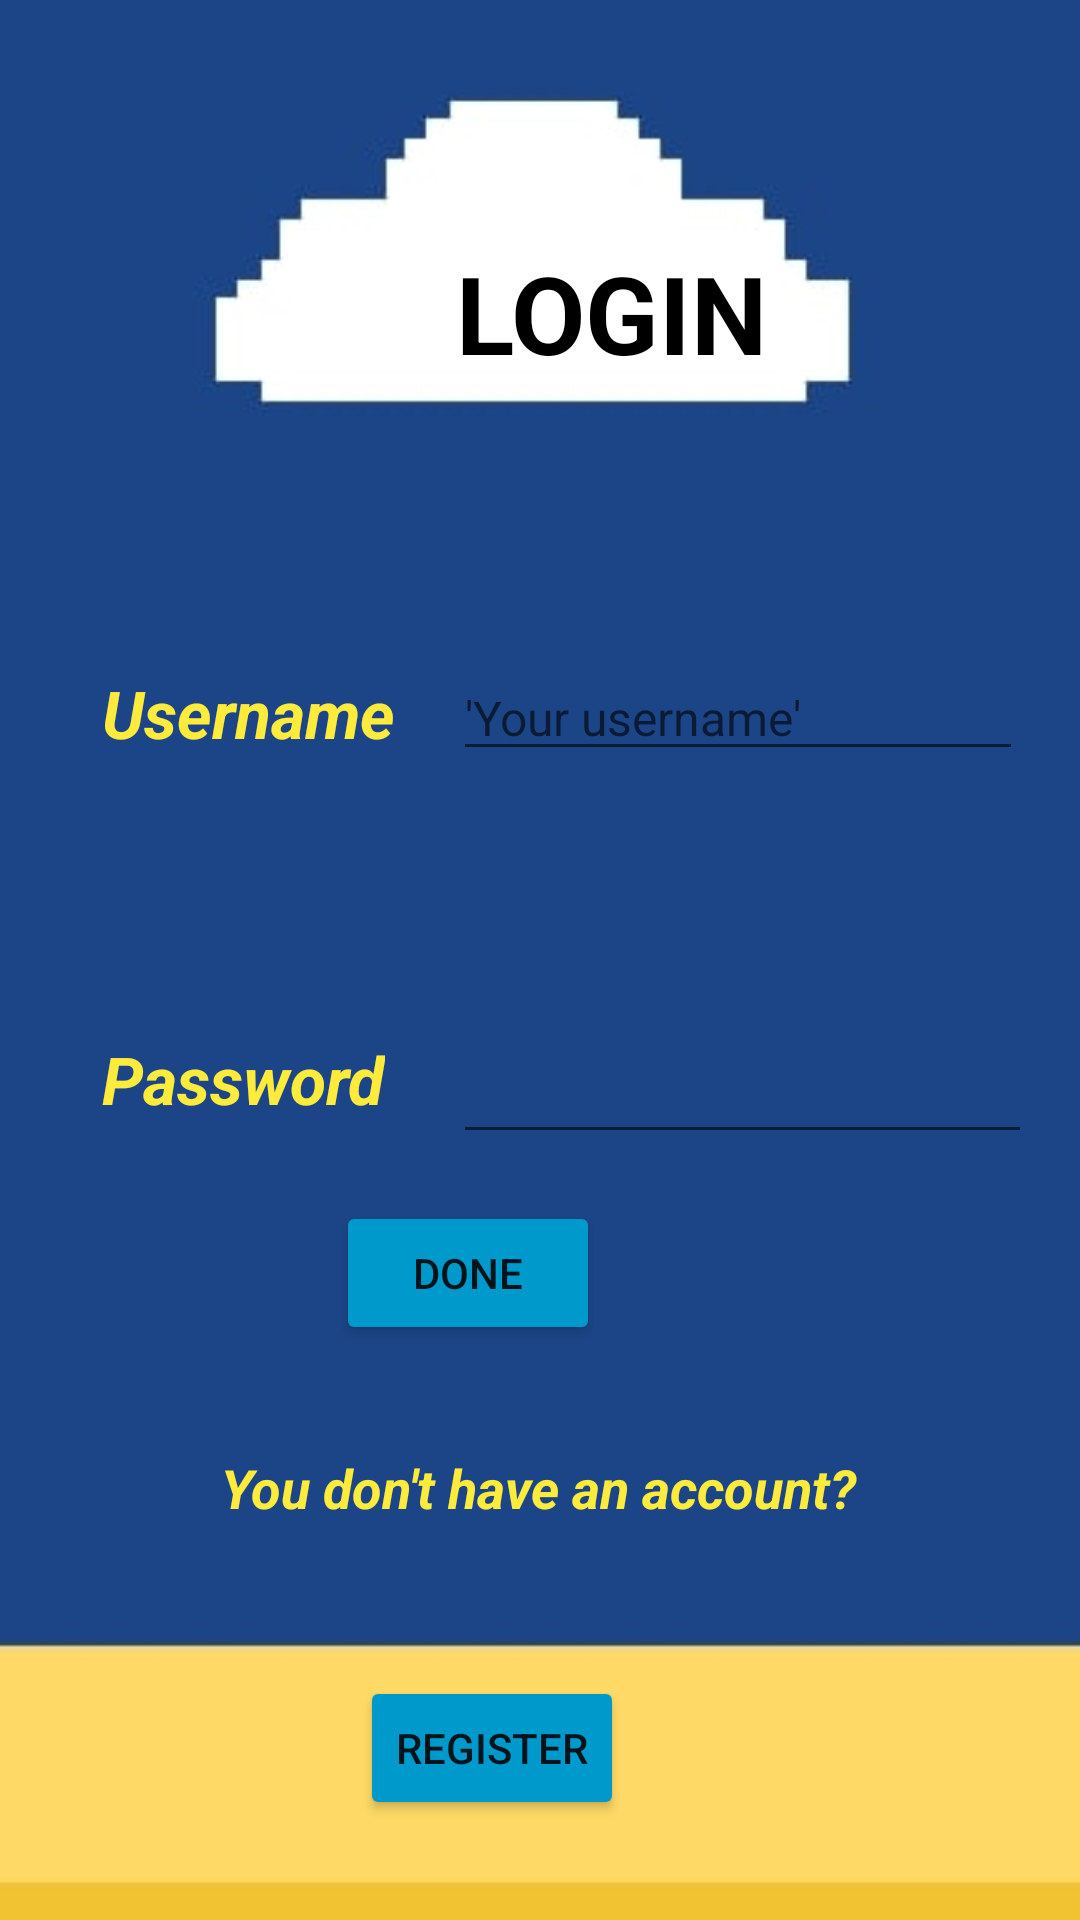

Produce the Android XML layout that renders to this screen, including the resource entries it uses.
<!-- AndroidManifest.xml: application theme Theme.ProjectDSA -->
<!-- res/layout/login.xml -->
<?xml version="1.0" encoding="utf-8"?>
<androidx.constraintlayout.widget.ConstraintLayout xmlns:android="http://schemas.android.com/apk/res/android"
    xmlns:app="http://schemas.android.com/apk/res-auto"
    xmlns:tools="http://schemas.android.com/tools"
    android:layout_width="match_parent"
    android:layout_height="match_parent"
    android:background="@drawable/fondologin"
    tools:context=".Register">

    <ProgressBar
        android:id="@+id/progressBar"
        style="?android:attr/progressBarStyleHorizontal"
        android:layout_width="300dp"
        android:layout_height="wrap_content"
        android:indeterminate="true"
        android:minHeight="24dp"
        app:layout_constraintBottom_toTopOf="@+id/toRegisterTextView"
        app:layout_constraintEnd_toEndOf="parent"
        app:layout_constraintStart_toStartOf="parent"
        app:layout_constraintTop_toBottomOf="@+id/loginButton"
        android:visibility="gone"/>

    <Button
        android:id="@+id/loginButton"
        android:layout_width="wrap_content"
        android:layout_height="wrap_content"
        android:layout_marginTop="20dp"
        android:layout_marginEnd="160dp"
        android:layout_marginBottom="40dp"
        android:backgroundTint="@android:color/holo_blue_dark"
        android:onClick="loginButtonClick"
        android:text="DONE"
        app:layout_constraintBottom_toTopOf="@+id/toRegisterTextView"
        app:layout_constraintEnd_toEndOf="parent"
        app:layout_constraintTop_toBottomOf="@+id/loginPasswordTextView"
        tools:ignore="OnClick" />

    <TextView
        android:id="@+id/loginTextView"
        android:layout_width="wrap_content"
        android:layout_height="wrap_content"
        android:layout_marginStart="152dp"
        android:layout_marginTop="80dp"
        android:text="LOGIN"
        android:textColor="#000000"
        android:textColorHighlight="#673AB7"
        android:textSize="36sp"
        android:textStyle="bold"
        app:layout_constraintStart_toStartOf="parent"
        app:layout_constraintTop_toTopOf="parent" />

    <EditText
        android:id="@+id/loginPasswordTextView"
        android:layout_width="193dp"
        android:layout_height="50dp"
        android:ems="10"
        android:inputType="textPassword"
        android:textColor="@color/white"
        android:textSize="16sp"
        app:layout_constraintBottom_toBottomOf="@+id/loginPassword"
        app:layout_constraintStart_toStartOf="@+id/loginUsernamePlainText"
        app:layout_constraintTop_toTopOf="@+id/loginPassword" />

    <TextView
        android:id="@+id/loginPassword"
        android:layout_width="wrap_content"
        android:layout_height="wrap_content"
        android:layout_marginTop="88dp"
        android:text="Password"
        android:textColor="#FFEB3B"
        android:textSize="22sp"
        android:textStyle="bold|italic"
        app:layout_constraintStart_toStartOf="@+id/loginUserName"
        app:layout_constraintTop_toBottomOf="@+id/loginUsernamePlainText" />

    <TextView
        android:id="@+id/loginUserName"
        android:layout_width="wrap_content"
        android:layout_height="wrap_content"
        android:text="Username"
        android:textColor="#FFEB3B"
        android:textSize="22sp"
        android:textStyle="bold|italic"
        app:layout_constraintBottom_toBottomOf="parent"
        app:layout_constraintEnd_toEndOf="parent"
        app:layout_constraintHorizontal_bias="0.13"
        app:layout_constraintStart_toStartOf="parent"
        app:layout_constraintTop_toTopOf="parent"
        app:layout_constraintVertical_bias="0.365" />

    <EditText
        android:id="@+id/loginUsernamePlainText"
        android:layout_width="wrap_content"
        android:layout_height="wrap_content"
        android:ems="10"
        android:hint="'Your username'"
        android:inputType="textPersonName"
        android:textColor="@color/white"
        android:textSize="16sp"
        app:layout_constraintBottom_toBottomOf="@+id/loginUserName"
        app:layout_constraintEnd_toEndOf="parent"
        app:layout_constraintStart_toEndOf="@+id/loginUserName"
        app:layout_constraintTop_toTopOf="@+id/loginUserName" />

    <TextView
        android:id="@+id/toRegisterTextView"
        android:layout_width="wrap_content"
        android:layout_height="wrap_content"
        android:layout_marginTop="20dp"
        android:layout_marginBottom="124dp"
        android:text="You don't have an account?"
        android:textColor="#FFEB3B"
        android:textSize="18sp"
        android:textStyle="bold|italic"
        app:layout_constraintBottom_toBottomOf="parent"
        app:layout_constraintEnd_toEndOf="parent"
        app:layout_constraintHorizontal_bias="0.497"
        app:layout_constraintStart_toStartOf="parent"
        app:layout_constraintTop_toBottomOf="@+id/loginPasswordTextView"
        app:layout_constraintVertical_bias="0.909" />

    <Button
        android:id="@+id/toRegisterButton"
        android:layout_width="wrap_content"
        android:layout_height="wrap_content"
        android:layout_marginEnd="152dp"
        android:backgroundTint="@android:color/holo_blue_dark"
        android:onClick="loginToRegister"
        android:text="Register"
        app:layout_constraintBottom_toBottomOf="parent"
        app:layout_constraintEnd_toEndOf="parent"
        app:layout_constraintTop_toBottomOf="@+id/toRegisterTextView"
        app:layout_constraintVertical_bias="0.604"
        tools:ignore="OnClick" />

</androidx.constraintlayout.widget.ConstraintLayout>
<!-- resources referenced by this layout -->
<resources>
  <!-- drawable fondologin: jpg bitmap (drawable-v24, 4559 bytes) -->
  <style name="Theme.ProjectDSA" parent="Theme.MaterialComponents.DayNight.DarkActionBar">
          
          <item name="colorPrimary">@color/purple_500</item>
          <item name="colorPrimaryVariant">@color/purple_700</item>
          <item name="colorOnPrimary">@color/white</item>
          
          <item name="colorSecondary">@color/teal_200</item>
          <item name="colorSecondaryVariant">@color/teal_700</item>
          <item name="colorOnSecondary">@color/black</item>
          
          <item name="android:statusBarColor" tools:targetApi="l">?attr/colorPrimaryVariant</item>
          
          <item name="android:windowBackground">@color/white</item>
      </style>
  <!-- not gathered from this repository: default colours our renderer supplied (Android Studio template values) -->
  <color name="purple_500">#FF6200EE</color>
  <color name="purple_700">#FF3700B3</color>
  <color name="teal_200">#FF03DAC5</color>
  <color name="teal_700">#FF018786</color>
  <color name="black">#FF000000</color>
  <color name="white">#FFFFFFFF</color>
</resources>
